Run: headless pygame with SDL's dummy video driver; simulated clock (each Clock.tick advances the game by its frame time, no real sleeping); random seed 0; keys injected as events and as key.get_pressed() state; mouse plan: one left click at the window centre at the start of phase 2, then a move to the lower-right quarter at the start of phase 3.
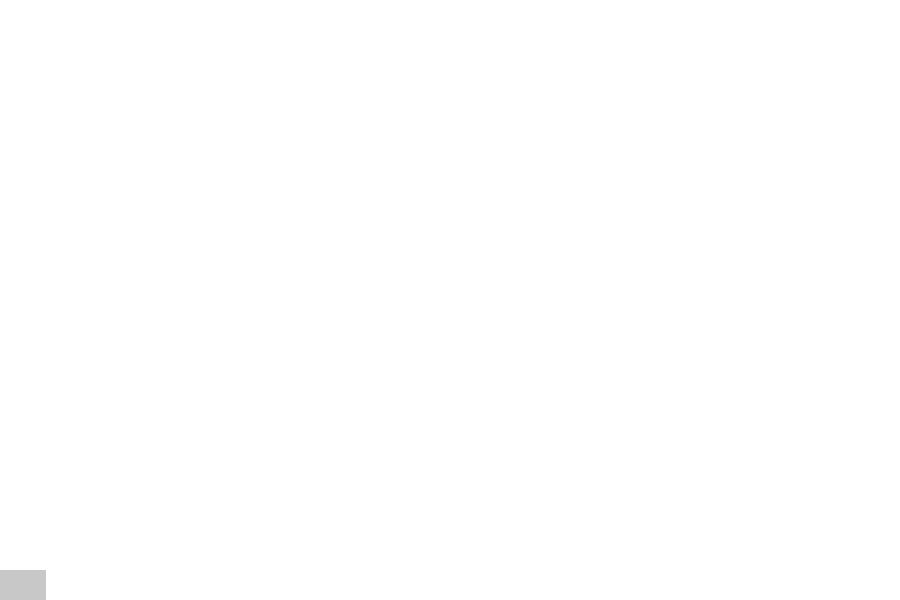
Frame 1 of 2 · flips 1–60 · no input
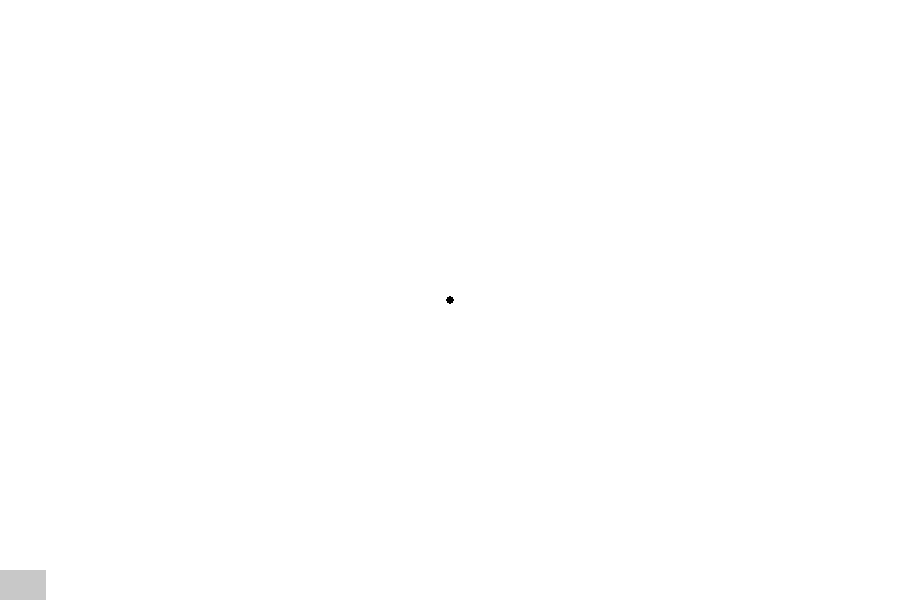
Frame 2 of 2 · flips 61–180 · clicked the window centre · tapped SPACE, RETURN · held RIGHT (→), D

The pygame program that drew these frames:


import pygame

canvasW, canvasH = 900, 600
canvas = pygame.display.set_mode((canvasW, canvasH))
pygame.display.set_caption("Click to add new Anchor, Click and Drag to move Anchors, 'Delete' to delete last Anchor, 'Bottom Left' to toggle 'ShowAnchor'.")

Anchors = []
AnchorCount = 0
AnchorsMoving = []
AnchorRenderRadius = 4
AnchorDragRadius = int(AnchorRenderRadius * 1.75)
ShowAnchors = True

ShowAnchorsBox = [(0, canvasH*0.95), (canvasW*0.05, canvasH*0.95), (canvasW*0.05, canvasH), (0, canvasH)]

BezierPoints = []
interpolationSteps = 1000

def interpolateBetween(start, end, interpolationAmount):
    dx = end[0] - start[0]
    dy = end[1] - start[1]
    return (start[0] + (dx * interpolationAmount), start[1] + (dy * interpolationAmount))

def findInterpolationPoints(previousAnchors=None, T=0, layer=0):
    if previousAnchors == None: previousAnchors = [A for A in Anchors]
    if len(previousAnchors) == 0: return []
    if layer == AnchorCount-1: return previousAnchors

    return findInterpolationPoints(
        [interpolateBetween(previousAnchors[AnchorIndex], previousAnchors[AnchorIndex+1], T)
        for AnchorIndex in range(len(previousAnchors)-1)], 
        
        T, 
        layer+1
    )

def generateBezierPoints():
    BezierPoints.clear()
    # BezierPoints = []
    for T in range(interpolationSteps+1):
        BezierPoints.extend(findInterpolationPoints(T=T/interpolationSteps))


while True:
    canvas.fill((255,255,255))

    # previousAnchorCount = AnchorCount

    for ev in pygame.event.get():
        if ev.type == pygame.QUIT:
            pygame.quit()
            exit(0)
        if ev.type == pygame.MOUSEBUTTONDOWN:
            mx,my = pygame.mouse.get_pos()
            if (mx <= ShowAnchorsBox[1][0]) and (my >= ShowAnchorsBox[0][1]):
                ShowAnchors ^= True
                break
            
            for i, (Ax,Ay) in enumerate(Anchors):
                dx,dy = Ax - mx, Ay - my
                dist = ((dx**2)+(dy**2))**0.5
                if dist <= AnchorDragRadius:
                    AnchorsMoving[i] = True
                    break
            else:
                Anchors.append((mx,my))
                AnchorsMoving.append(False)

        if ev.type == pygame.MOUSEMOTION:
            mousePosition = pygame.mouse.get_pos()
            # if ShowAnchors and AnchorCount>1:
            #     pygame.draw.line(canvas, (0,0,0), Anchors[-1], mousePosition, 1)
            #     pygame.draw.line(canvas, (0,0,0), Anchors[-2], mousePosition, 1)


            for i in range(AnchorCount):
                if AnchorsMoving[i]: 
                    Anchors[i] = mousePosition
                    generateBezierPoints()
                
        if ev.type == pygame.MOUSEBUTTONUP:
            AnchorsMoving = [False for _ in range(AnchorCount)]
            generateBezierPoints()
        
        if ev.type == pygame.KEYDOWN:
            if ev.key == pygame.K_DELETE:
                Anchors = Anchors[:-1]
                AnchorCount = len(Anchors)
                generateBezierPoints()
    
    # for Ax, Ay in Anchors:
    #     pygame.draw.circle(canvas, (0,0,0), (int(Ax), int(Ay)), AnchorRenderRadius, 0)
    #     pygame.draw.circle(canvas, (200,200,200), (int(Ax), int(Ay)), AnchorDragRadius, 1)
    
    
    AnchorCount = len(Anchors)
    # if previousAnchorCount != AnchorCount: print(AnchorCount)

    for i in range(AnchorCount):
        # if previousAnchorCount != AnchorCount: print(i)
        
        if ShowAnchors:
            x1, y1 = int(Anchors[i][0]), int(Anchors[i][1])
            pygame.draw.circle(canvas, (0,0,0), (x1, y1), AnchorRenderRadius, 0)
            # pygame.draw.circle(canvas, (200,200,200), (x1, y1), AnchorDragRadius, 1)

            if i < AnchorCount-1:
                x2, y2 = int(Anchors[i+1][0]), int(Anchors[i+1][1])
                pygame.draw.line(canvas, (0,0,0), (x1, y1), (x2, y2), 1)
    
    for Bx, By in BezierPoints:
        # pygame.draw.circle(canvas, (100,100,100), (int(Bx), int(By)), 4, 0)
        pygame.draw.circle(canvas, (0,0,0), (int(Bx), int(By)), 1, 0)
    
    pygame.draw.polygon(canvas, (200,200,200), ShowAnchorsBox, 0)

    
    pygame.display.update()
